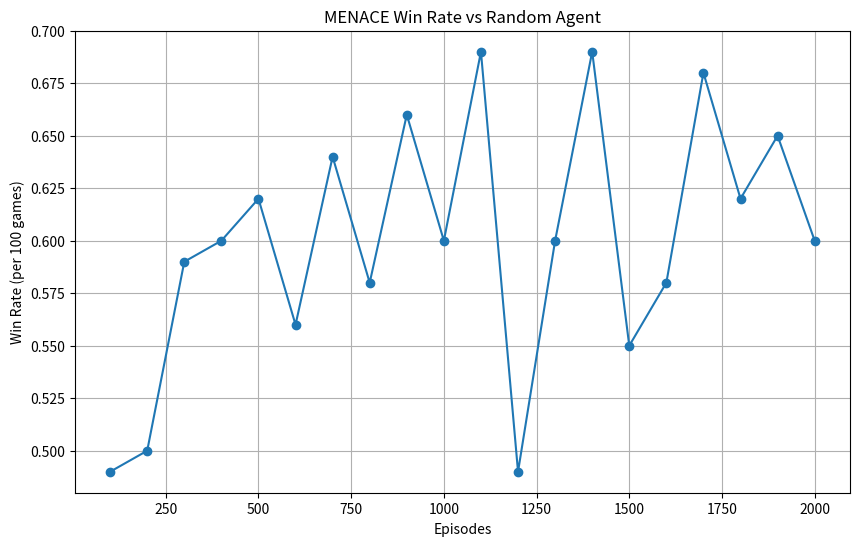

Source code (Python): (Note: this script raises an exception after producing the figure.)
import random
import matplotlib.pyplot as plt
import numpy as np

class TicTacToe:
    def __init__(self):
        self.board = [' ' for _ in range(9)]
        self.current_winner = None

    def available_moves(self):
        return [i for i, spot in enumerate(self.board) if spot == ' ']

    def empty_squares(self):
        return ' ' in self.board

    def num_empty_squares(self):
        return self.board.count(' ')

    def make_move(self, square, letter):
        if self.board[square] == ' ':
            self.board[square] = letter
            if self.winner(square, letter):
                self.current_winner = letter
            return True
        return False

    def winner(self, square, letter):
        row_ind = square // 3
        row = self.board[row_ind*3 : (row_ind+1)*3]
        if all([spot == letter for spot in row]):
            return True
        col_ind = square % 3
        column = [self.board[col_ind+i*3] for i in range(3)]
        if all([spot == letter for spot in column]):
            return True
        if square % 2 == 0:
            diagonal1 = [self.board[i] for i in [0, 4, 8]]
            if all([spot == letter for spot in diagonal1]):
                return True
            diagonal2 = [self.board[i] for i in [2, 4, 6]]
            if all([spot == letter for spot in diagonal2]):
                return True
        return False

    def get_state(self):
        return "".join(self.board)

    def reset(self):
        self.board = [' ' for _ in range(9)]
        self.current_winner = None

class MenaceAgent:
    def __init__(self, letter='X', initial_beads=10):
        self.letter = letter
        self.matchboxes = {}
        self.initial_beads = initial_beads
        self.history = []

    def get_action(self, env):
        state = env.get_state()
        available_moves = env.available_moves()
        
        if state not in self.matchboxes:
            self.matchboxes[state] = []
            for move in available_moves:
                self.matchboxes[state].extend([move] * self.initial_beads)
        
        beads = self.matchboxes[state]
        
        if not beads:
             return random.choice(available_moves)

        action = random.choice(beads)
        self.history.append((state, action))
        return action

    def update(self, result):
        if result == 'win':
            delta = 3
        elif result == 'draw':
            delta = 1
        else:
            delta = -1
            
        for state, action in self.history:
            if state in self.matchboxes:
                if delta > 0:
                    self.matchboxes[state].extend([action] * delta)
                elif delta < 0:
                    if action in self.matchboxes[state]:
                        self.matchboxes[state].remove(action)
        
        self.history = []

class RandomAgent:
    def __init__(self, letter='O'):
        self.letter = letter

    def get_action(self, env):
        return random.choice(env.available_moves())

def play_game(p1, p2, env):
    env.reset()
    current_letter = 'X'
    
    while env.empty_squares():
        if current_letter == 'X':
            square = p1.get_action(env)
        else:
            square = p2.get_action(env)
            
        if env.make_move(square, current_letter):
            if env.current_winner:
                return current_letter 
            current_letter = 'O' if current_letter == 'X' else 'X'
    
    return 'Draw'

def train_menace(episodes=1000):
    env = TicTacToe()
    menace = MenaceAgent(letter='X')
    opponent = RandomAgent(letter='O')
    
    results = {'win': 0, 'loss': 0, 'draw': 0}
    history_win_rate = []
    block_size = 100
    block_wins = 0
    
    print(f"Training MENACE for {episodes} episodes...")
    
    for i in range(1, episodes + 1):
        winner = play_game(menace, opponent, env)
        
        if winner == 'X':
            menace.update('win')
            results['win'] += 1
            block_wins += 1
        elif winner == 'O':
            menace.update('loss')
            results['loss'] += 1
        else:
            menace.update('draw')
            results['draw'] += 1
            
        if i % block_size == 0:
            win_rate = block_wins / block_size
            history_win_rate.append(win_rate)
            print(f"Episode {i}: Win Rate (last {block_size}) = {win_rate:.2f}")
            block_wins = 0

    return history_win_rate

def plot_results(win_rates):
    plt.figure(figsize=(10, 6))
    plt.plot(range(100, (len(win_rates)+1)*100, 100), win_rates, marker='o')
    plt.title('MENACE Win Rate vs Random Agent')
    plt.xlabel('Episodes')
    plt.ylabel('Win Rate (per 100 games)')
    plt.grid(True)
    plt.savefig('../results/menace_results.png')
    print("Plot saved to ../results/menace_results.png")

if __name__ == "__main__":
    win_rates = train_menace(episodes=2000)
    plot_results(win_rates)
